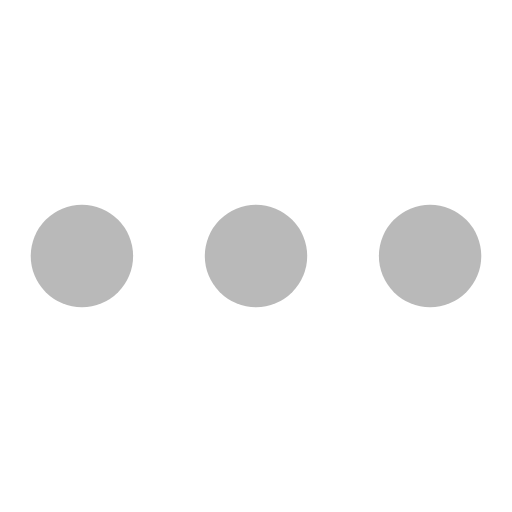
t = 0.00 s
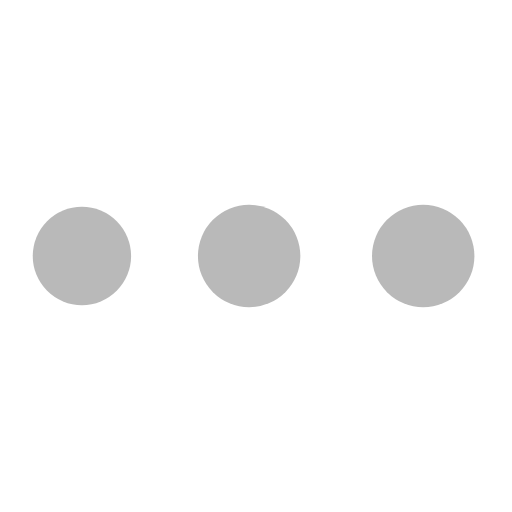
t = 0.19 s
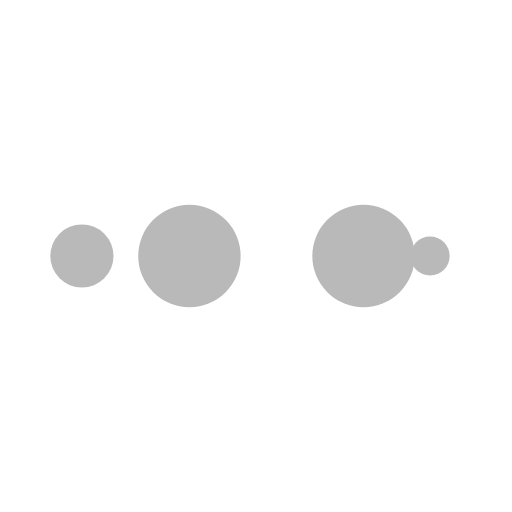
t = 0.31 s
t = 0.50 s: frame unchanged from t = 0.00 s, image omitted
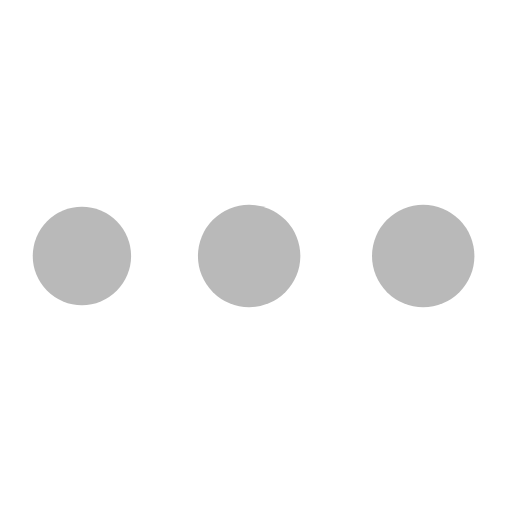
t = 0.69 s
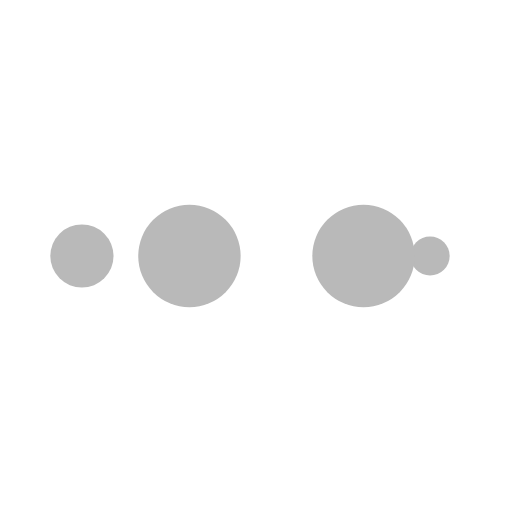
t = 0.81 s

The animated SVG that drew these frames (rendered in a browser with its animation timeline set to each time). Animation: 10 SMIL elements (animate=10); one cycle of 1.00 s, repeats indefinitely.

<?xml version="1.0" encoding="utf-8"?>
<svg xmlns="http://www.w3.org/2000/svg" xmlns:xlink="http://www.w3.org/1999/xlink" style="margin: auto; background: rgb(255, 255, 255); display: block; shape-rendering: auto"  width="80px" height="80px" viewBox="0 0 100 100" preserveAspectRatio="xMidYMid">
<circle cx="84" cy="50" r="10" fill="#b9b9b9">
    <animate attributeName="r" repeatCount="indefinite" dur="0.25s" calcMode="spline" keyTimes="0;1" values="10;0" keySplines="0 0.5 0.5 1" begin="0s"></animate>
    <animate attributeName="fill" repeatCount="indefinite" dur="1s" calcMode="discrete" keyTimes="0;0.25;0.5;0.75;1" values="#b9b9b9;#b9b9b9;#b9b9b9;#b9b9b9;#b9b9b9" begin="0s"></animate>
</circle><circle cx="16" cy="50" r="10" fill="#b9b9b9">
  <animate attributeName="r" repeatCount="indefinite" dur="1s" calcMode="spline" keyTimes="0;0.25;0.5;0.75;1" values="0;0;10;10;10" keySplines="0 0.5 0.5 1;0 0.5 0.5 1;0 0.5 0.5 1;0 0.5 0.5 1" begin="0s"></animate>
  <animate attributeName="cx" repeatCount="indefinite" dur="1s" calcMode="spline" keyTimes="0;0.25;0.5;0.75;1" values="16;16;16;50;84" keySplines="0 0.5 0.5 1;0 0.5 0.5 1;0 0.5 0.5 1;0 0.5 0.5 1" begin="0s"></animate>
</circle><circle cx="50" cy="50" r="10" fill="#b9b9b9">
  <animate attributeName="r" repeatCount="indefinite" dur="1s" calcMode="spline" keyTimes="0;0.25;0.5;0.75;1" values="0;0;10;10;10" keySplines="0 0.5 0.5 1;0 0.5 0.5 1;0 0.5 0.5 1;0 0.5 0.5 1" begin="-0.25s"></animate>
  <animate attributeName="cx" repeatCount="indefinite" dur="1s" calcMode="spline" keyTimes="0;0.25;0.5;0.75;1" values="16;16;16;50;84" keySplines="0 0.5 0.5 1;0 0.5 0.5 1;0 0.5 0.5 1;0 0.5 0.5 1" begin="-0.25s"></animate>
</circle><circle cx="84" cy="50" r="10" fill="#b9b9b9">
  <animate attributeName="r" repeatCount="indefinite" dur="1s" calcMode="spline" keyTimes="0;0.25;0.5;0.75;1" values="0;0;10;10;10" keySplines="0 0.5 0.5 1;0 0.5 0.5 1;0 0.5 0.5 1;0 0.5 0.5 1" begin="-0.5s"></animate>
  <animate attributeName="cx" repeatCount="indefinite" dur="1s" calcMode="spline" keyTimes="0;0.25;0.5;0.75;1" values="16;16;16;50;84" keySplines="0 0.5 0.5 1;0 0.5 0.5 1;0 0.5 0.5 1;0 0.5 0.5 1" begin="-0.5s"></animate>
</circle><circle cx="16" cy="50" r="10" fill="#b9b9b9">
  <animate attributeName="r" repeatCount="indefinite" dur="1s" calcMode="spline" keyTimes="0;0.25;0.5;0.75;1" values="0;0;10;10;10" keySplines="0 0.5 0.5 1;0 0.5 0.5 1;0 0.5 0.5 1;0 0.5 0.5 1" begin="-0.75s"></animate>
  <animate attributeName="cx" repeatCount="indefinite" dur="1s" calcMode="spline" keyTimes="0;0.25;0.5;0.75;1" values="16;16;16;50;84" keySplines="0 0.5 0.5 1;0 0.5 0.5 1;0 0.5 0.5 1;0 0.5 0.5 1" begin="-0.75s"></animate>
</circle>
<!-- [ldio] generated by https://loading.io/ --></svg>